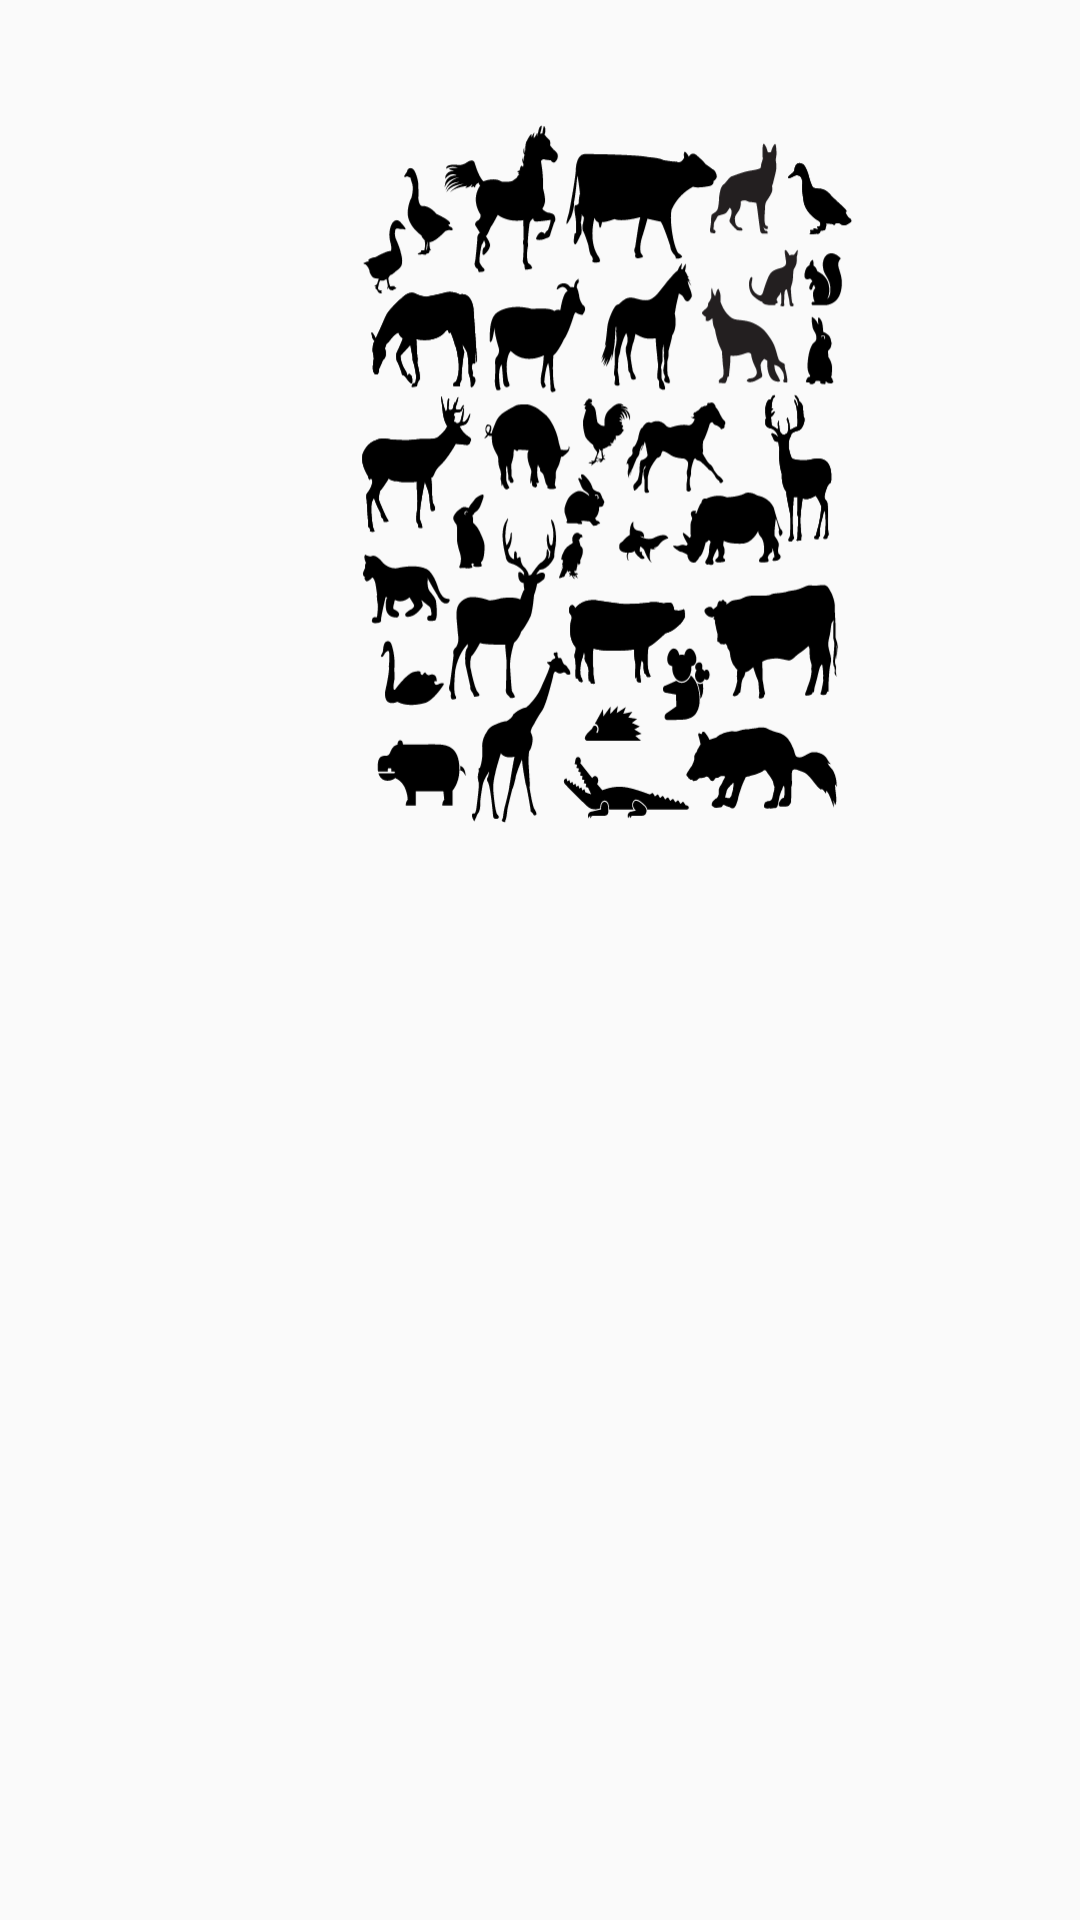

The Android layout XML behind this screen, and the referenced resources:
<!-- AndroidManifest.xml: application theme AppTheme -->
<!-- res/layout/activity_info.xml -->
<?xml version="1.0" encoding="utf-8"?>
<RelativeLayout xmlns:android="http://schemas.android.com/apk/res/android"
    xmlns:app="http://schemas.android.com/apk/res-auto"
    xmlns:tools="http://schemas.android.com/tools"
    android:layout_width="match_parent"
    android:layout_height="match_parent"
    tools:context="com.vsapp.petcare.presentation.home.InfoActivity"
    android:background="@drawable/activity_background">

    <ScrollView android:id="@+id/secondary_form"
    android:layout_width="match_parent"
    android:layout_height="match_parent">

    <LinearLayout
        android:layout_width="match_parent"
        android:layout_height="wrap_content"
        android:orientation="vertical"
        android:weightSum="1">

        <ImageView
            android:layout_width="300dp"
            android:layout_height="300dp"
            android:src="@drawable/animals"
            android:layout_marginLeft="50dp"
            android:layout_marginTop="10dp"

            />

        <TextView
            android:id="@+id/desc"
            android:layout_width="match_parent"
            android:layout_height="match_parent"
            android:text=""
            android:layout_marginLeft="20dp"
            android:layout_marginRight="20dp"
            android:textColor="@color/black"
            android:textSize="20dp"
            android:textStyle="bold"/>

    </LinearLayout>
    </ScrollView>


</RelativeLayout>
<!-- resources referenced by this layout -->
<resources>
  <color name="black">#000000</color>
  <!-- drawable animals: vector/xml drawable (drawable, 103004 chars, omitted) -->
  <style name="AppTheme" parent="Theme.AppCompat.Light.NoActionBar">
          
          <item name="colorPrimary">@color/material_blue</item>
          <item name="colorPrimaryDark">@color/material_blue</item>
          <item name="colorAccent">@color/material_blue</item>
          <item name="android:windowEnterAnimation">@anim/left_to_right</item>
          <item name="android:windowExitAnimation">@anim/right_to_left</item>
      </style>
  <color name="material_blue">#01579B</color>
</resources>
